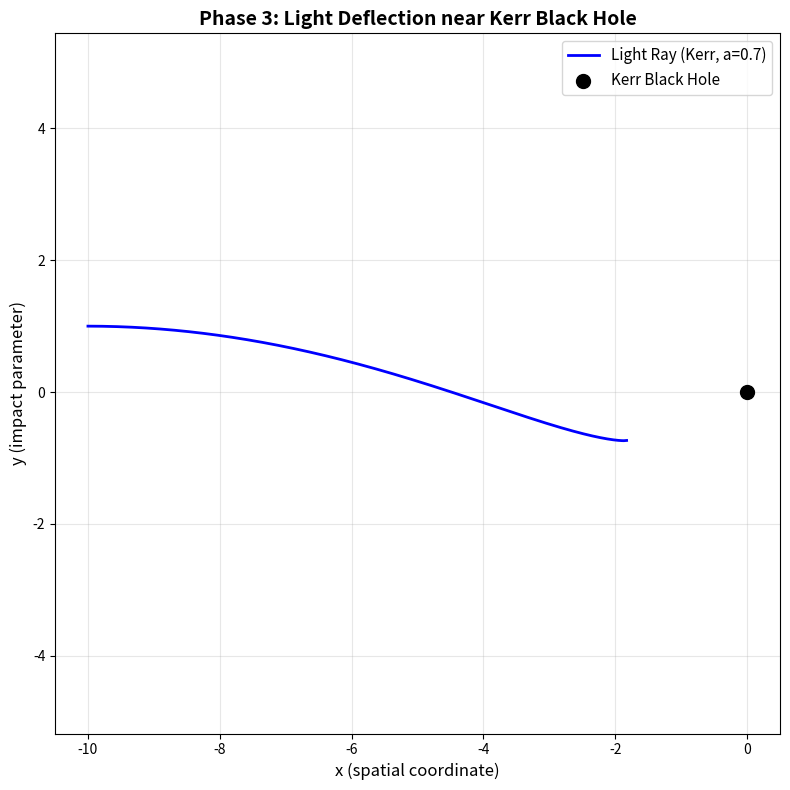

Generate this figure with matplotlib:
# =======================================================
# Phase 3: Kerr Black Hole Light Bending - Static Plot
# =======================================================



import numpy as np
import matplotlib.pyplot as plt

# -------------------------------
# 1. Black hole parameters
# -------------------------------
M = 1       # Mass of black hole
a = 0.7     # Spin parameter (0 = Schwarzschild, 1 = maximally spinning)

# -------------------------------
# 2. Simulation parameters
# -------------------------------
dt = 0.01
steps = 4000

# -------------------------------
# 3. Initial position and velocity of light
# -------------------------------
x, y = -10.0, 1.0
vx, vy = 1.0, 0.0
x_vals = [x]
y_vals = [y]

# -------------------------------
# 4. Simplified Kerr-inspired acceleration
# -------------------------------
def kerr_accel(x, y, M, a, vx, vy):
    r = np.sqrt(x**2 + y**2)
    
    # Basic Schwarzschild-like radial acceleration
    factor = 1 - 2*M/r
    ax = -2*M*x / (r**3 * factor)
    ay = -2*M*y / (r**3 * factor)
    
    # Add frame-dragging effect (simplified)
    ax += 0.1 * a * vy
    ay -= 0.1 * a * vx
    
    return ax, ay

# -------------------------------
# 5. Run simulation
# -------------------------------
for _ in range(steps):
    r = np.sqrt(x**2 + y**2)
    
    if r <= 2*M:  # Event horizon
        break
    
    ax, ay = kerr_accel(x, y, M, a, vx, vy)
    
    vx += ax * dt
    vy += ay * dt
    
    x += vx * dt
    y += vy * dt
    
    x_vals.append(x)
    y_vals.append(y)

# -------------------------------
# 6. Plot trajectory
# -------------------------------
plt.figure(figsize=(8, 8))
plt.plot(x_vals, y_vals, color="blue", linewidth=2, label=f"Light Ray (Kerr, a={a})")
plt.scatter(0, 0, color="black", s=100, label="Kerr Black Hole", zorder=5)
plt.xlabel("x (spatial coordinate)", fontsize=12)
plt.ylabel("y (impact parameter)", fontsize=12)
plt.title("Phase 3: Light Deflection near Kerr Black Hole", fontsize=14, fontweight='bold')
plt.legend(fontsize=11)
plt.grid(True, alpha=0.3)
plt.axis('equal')
plt.tight_layout()

# -------------------------------
# 7. Save the figure
# -------------------------------
plt.savefig("phase3_kerr_deflection.png", dpi=300, bbox_inches='tight')
print("Plot saved successfully as 'phase3_kerr_deflection.png'")
plt.show()


# =======================================================
# Phase 3: Kerr Black Hole Light Bending - Animation
# =======================================================

import numpy as np
import matplotlib.pyplot as plt
import matplotlib.animation as animation
from matplotlib.animation import PillowWriter

# -------------------------------
# Phase 3: Kerr Animation
# -------------------------------

# Black hole parameters
M = 1       # Mass of black hole
a = 0.7     # Spin parameter

# Simulation parameters
dt = 0.01
steps = 4000

# Initial position and velocity of light
x, y = -10.0, 1.0
vx, vy = 1.0, 0.0

# Store trajectory
x_vals = []
y_vals = []

def kerr_accel(x, y, M, a, vx, vy):
    r = np.sqrt(x**2 + y**2)
    # Basic Schwarzschild-like radial acceleration
    factor = 1 - 2*M/r
    ax = -2*M*x / (r**3 * factor)
    ay = -2*M*y / (r**3 * factor)
    # Add frame-dragging effect (simplified)
    ax += 0.1 * a * vy
    ay -= 0.1 * a * vx
    return ax, ay

# Simulation to collect data
x_temp, y_temp = x, y
vx_temp, vy_temp = vx, vy

for _ in range(steps):
    r = np.sqrt(x_temp**2 + y_temp**2)
    if r <= 2*M:  # Event horizon
        break
    ax, ay = kerr_accel(x_temp, y_temp, M, a, vx_temp, vy_temp)
    vx_temp += ax * dt
    vy_temp += ay * dt
    x_temp += vx_temp * dt
    y_temp += vy_temp * dt
    x_vals.append(x_temp)
    y_vals.append(y_temp)

# Create animation
fig, ax = plt.subplots(figsize=(8, 8))

def init():
    ax.clear()
    ax.set_xlim(-11, 11)
    ax.set_ylim(-5, 5)
    ax.set_xlabel("x (spatial coordinate)", fontsize=12)
    ax.set_ylabel("y (impact parameter)", fontsize=12)
    ax.set_title("Phase 3: Light Deflection near Kerr Black Hole", 
                 fontsize=14, fontweight='bold')
    ax.grid(True, alpha=0.3)
    ax.set_aspect('equal')
    # Draw black hole
    ax.scatter(0, 0, color="black", s=200, label="Kerr Black Hole", zorder=5)
    ax.legend(fontsize=11)
    return []

def animate(frame):
    # Clear previous lines
    for line in ax.lines[:]:
        line.remove()
    for collection in ax.collections[1:]:  # Keep the black hole (first collection)
        collection.remove()
    
    # Plot trajectory up to current frame (show every 5th frame for speed)
    idx = min(frame * 5, len(x_vals))
    if idx > 0:
        line, = ax.plot(x_vals[:idx], y_vals[:idx], color="blue", linewidth=2, label=f"Light Ray (Kerr, a={a})")
        # Current position marker
        point = ax.scatter(x_vals[idx-1], y_vals[idx-1], color="red", s=100, zorder=10)
        return [line, point]
    
    return []

# Create animation
frames = len(x_vals) // 5
anim = animation.FuncAnimation(fig, animate, init_func=init, frames=frames, 
                              interval=20, blit=False, repeat=True)

# Save animation
print("Saving Phase 3 animation...")
writer = PillowWriter(fps=30)
anim.save("phase3_kerr_animation.gif", writer=writer)
print("Phase 3 animation saved as 'phase3_kerr_animation.gif'")
plt.close()
